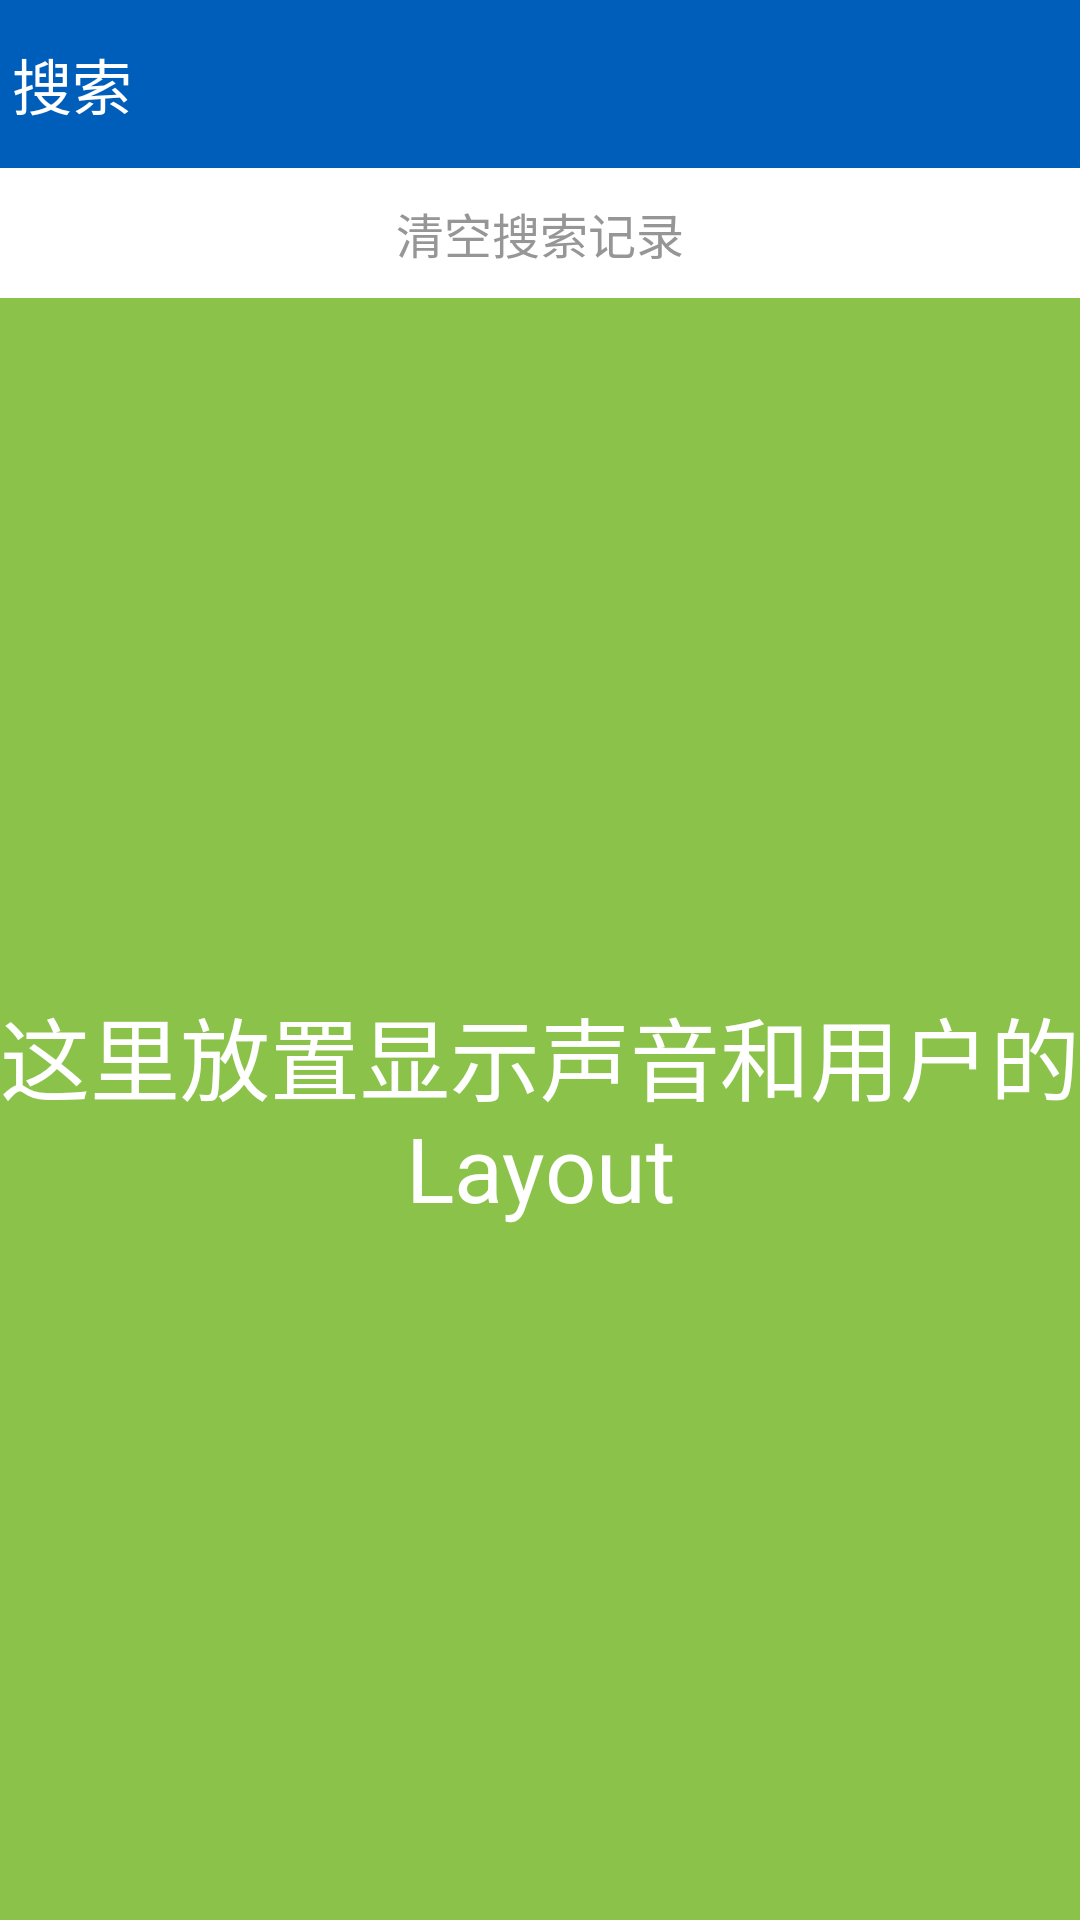

Reconstruct the res/layout file that produces this screen, plus the resources it refers to.
<!-- AndroidManifest.xml: application theme Theme.AppCompat.Light.NoActionBar -->
<!-- res/layout/activity_search.xml -->
<?xml version="1.0" encoding="utf-8"?>
<LinearLayout
    xmlns:android="http://schemas.android.com/apk/res/android"
    xmlns:app="http://schemas.android.com/apk/res-auto"
    android:layout_width="match_parent"
    android:layout_height="match_parent"
    android:orientation="vertical">

    <android.support.v7.widget.Toolbar
        android:id="@+id/search_toolbar"
        android:background="#005EBB"
        android:layout_width="match_parent"
        android:layout_height="wrap_content"
        app:title="搜索"
        app:titleTextColor="@android:color/white"
        app:navigationIcon="@drawable/ic_arrow_back_white_24dp"
        style="@style/search_toolbarStyle" />

    <android.support.v7.widget.RecyclerView
        android:id="@+id/search_music_history"
        android:layout_width="match_parent"
        android:layout_height="wrap_content" />

    <TextView
    android:id="@+id/tv_search_clean"
    android:layout_width="match_parent"
    android:layout_height="wrap_content"
    android:background="#FFFFFF"
    android:gravity="center"
    android:padding="10dp"
    android:text="清空搜索记录"
    android:textColor="#969696"
    android:textSize="16sp" />
    
    <TextView
        android:id="@+id/tv_tablayout"
        android:layout_width="match_parent"
        android:layout_height="match_parent"
        android:gravity="center"
        android:text="这里放置显示声音和用户的Layout"
        android:textSize="30dp"
        android:textColor="#FFFFFF"
        android:background="#8BC34A"/>
</LinearLayout>
<!-- resources referenced by this layout -->
<resources>
  <style name="search_toolbarStyle" parent="Base.Widget.AppCompat.Toolbar">
          <item name="contentInsetStart">0dp</item>
          <item name="contentInsetStartWithNavigation">0dp</item>
      </style>
</resources>
